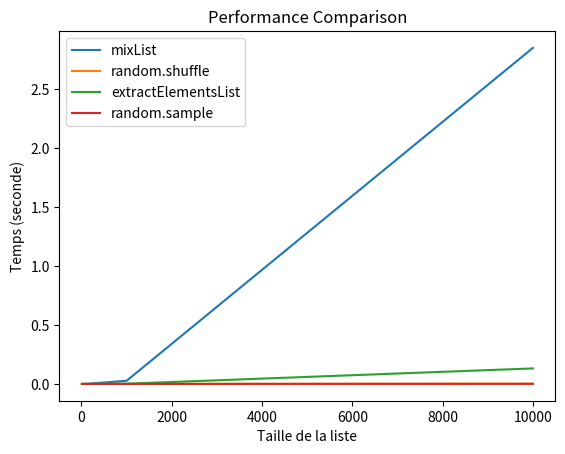

Write the Python code that produced this figure.
import time
import random
import matplotlib.pyplot as plt
import copy

# Question 1
def mixList(listToMix:list[int])->list[int]:
  """
  Mélange une liste d'entier

  Args:
      listToMix (list[int]): Liste d'entier à mélanger

  Returns:
      list[int]: Liste d'entier mélangée
  """
  listIndexRandom = [] # une liste d'index uniques dans des places aléatoires 
  listMixed = []
  
  while len(listIndexRandom) < len(listToMix): # ajoute les index de manière unique et aléatoires
    nbRandom = random.randint(0, len(listToMix)-1)
    if nbRandom not in listIndexRandom:
      listIndexRandom.append(nbRandom)
      listMixed.append(listToMix[nbRandom])
  return listMixed

# Question 2
def chooseElementList(listInWhichToChoose: list[any])-> any:
  """
  Choisi un élément aléatoire dans une liste de quelconque éléments.

  Args:
      listInWhichToChoose (list): Une liste de quelconque éléments

  Returns:
      Any:  élément aléatoire de la liste listInWhichToChoose
  """
  return listInWhichToChoose[random.randint(0, len(listInWhichToChoose)-1)]

def extractElementsList(listInWhichToChoose: list[any], intNbrOfElementToExtract: int)-> list[any]:
  if len(listInWhichToChoose) < intNbrOfElementToExtract:
    raise ValueError ('Le nombre d\'élément à éxtraire est plus grand que la liste donnée. Pas bien')
  listTemp = copy.deepcopy(listInWhichToChoose)
  listResultat = []
  for i in range(intNbrOfElementToExtract):
    eltAleatoire = chooseElementList(listTemp)
    listResultat.append(eltAleatoire)
    listTemp.remove(eltAleatoire)
  return listResultat


# Question 1 Tests
def testMix():
  listTailles = [10, 100, 1000, 10000]
  mixTimesList = []
  shuffleTimesList = []

  for size in listTailles:
    lst = list(range(size))

    startTime = time.perf_counter()
    mixList(lst)
    endTime = time.perf_counter()
    mixTimesList.append(endTime - startTime)

    startTime = time.perf_counter()
    random.shuffle(lst)
    endTime = time.perf_counter()
    shuffleTimesList.append(endTime - startTime)

  plt.plot(listTailles, mixTimesList, label='mixList')
  plt.plot(listTailles, shuffleTimesList, label='random.shuffle')
  plt.xlabel('Taille de la liste')
  plt.ylabel('Temps (seconde)')
  plt.legend()
  plt.title('Performance Comparison')
  plt.show()
  
# Question 2 Tests
def testExtract():
  listTailles = [10, 100, 1000, 10000]
  extractTimesList = []
  sampleTimesList = []

  for size in listTailles:
    lst = list(range(size))

    startTime = time.perf_counter()
    extractElementsList(lst, size//2)
    endTime = time.perf_counter()
    extractTimesList.append(endTime - startTime)
    
    startTime = time.perf_counter()
    random.sample(lst, size//2)
    endTime = time.perf_counter()
    sampleTimesList.append(endTime - startTime)

  plt.plot(listTailles, extractTimesList, label='extractElementsList')
  plt.plot(listTailles, sampleTimesList, label='random.sample')
  plt.xlabel('Taille de la liste')
  plt.ylabel('Temps (seconde)')
  plt.legend()
  plt.title('Performance Comparison')
  plt.show()


if __name__ == "__main__":
  testMix()
  testExtract()